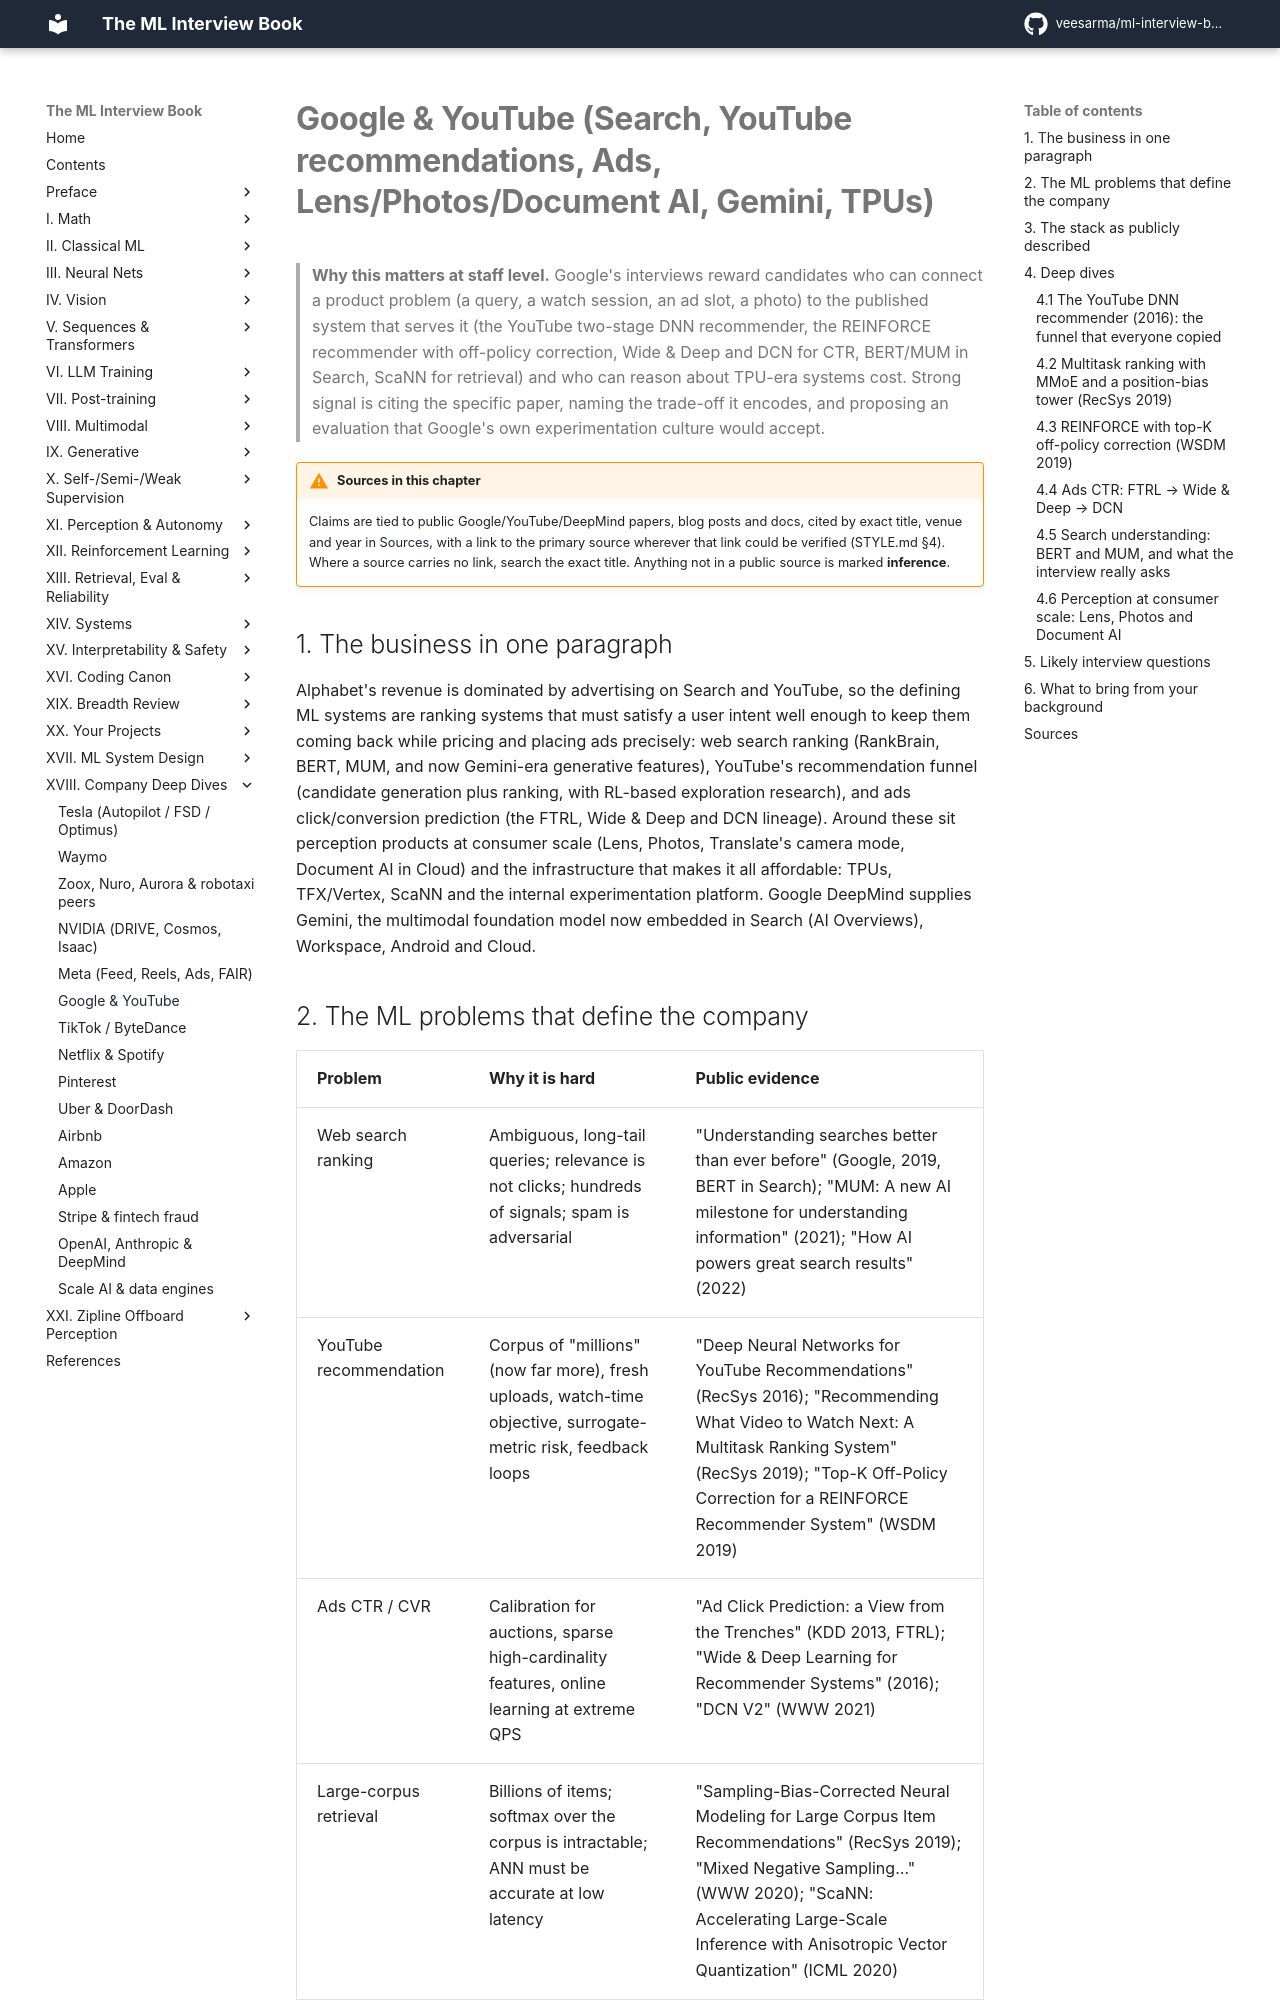

repository: veesarma/ml-interview-book · page: part18-company-deep-dives/google-youtube/index.html · generator: mkdocs

# Google & YouTube (Search, YouTube recommendations, Ads, Lens/Photos/Document AI, Gemini, TPUs)

> **Why this matters at staff level.** Google's interviews reward candidates who can connect a product problem (a query, a watch session, an ad slot, a photo) to the published system that serves it (the YouTube two-stage DNN recommender, the REINFORCE recommender with off-policy correction, Wide & Deep and DCN for CTR, BERT/MUM in Search, ScaNN for retrieval) and who can reason about TPU-era systems cost. Strong signal is citing the specific paper, naming the trade-off it encodes, and proposing an evaluation that Google's own experimentation culture would accept.

!!! warning "Sources in this chapter"
    Claims are tied to public Google/YouTube/DeepMind papers, blog posts and docs, cited by exact title, venue and year in [Sources](#sources), with a link to the primary source wherever that link could be verified (STYLE.md §4). Where a source carries no link, search the exact title. Anything not in a public source is marked **inference**.

## 1. The business in one paragraph

Alphabet's revenue is dominated by advertising on Search and YouTube, so the defining ML systems are ranking systems that must satisfy a user intent well enough to keep them coming back while pricing and placing ads precisely: web search ranking (RankBrain, BERT, MUM, and now Gemini-era generative features), YouTube's recommendation funnel (candidate generation plus ranking, with RL-based exploration research), and ads click/conversion prediction (the FTRL, Wide & Deep and DCN lineage). Around these sit perception products at consumer scale (Lens, Photos, Translate's camera mode, Document AI in Cloud) and the infrastructure that makes it all affordable: TPUs, TFX/Vertex, ScaNN and the internal experimentation platform. Google DeepMind supplies Gemini, the multimodal foundation model now embedded in Search (AI Overviews), Workspace, Android and Cloud.

## 2. The ML problems that define the company

| Problem | Why it is hard | Public evidence |
|---|---|---|
| Web search ranking | Ambiguous, long-tail queries; relevance is not clicks; hundreds of signals; spam is adversarial | "Understanding searches better than ever before" (Google, 2019, BERT in Search); "MUM: A new AI milestone for understanding information" (2021); "How AI powers great search results" (2022) |
| YouTube recommendation | Corpus of "millions" (now far more), fresh uploads, watch-time objective, surrogate-metric risk, feedback loops | "Deep Neural Networks for YouTube Recommendations" (RecSys 2016); "Recommending What Video to Watch Next: A Multitask Ranking System" (RecSys 2019); "Top-K Off-Policy Correction for a REINFORCE Recommender System" (WSDM 2019) |
| Ads CTR / CVR | Calibration for auctions, sparse high-cardinality features, online learning at extreme QPS | "Ad Click Prediction: a View from the Trenches" (KDD 2013, FTRL); "Wide & Deep Learning for Recommender Systems" (2016); "DCN V2" (WWW 2021) |
| Large-corpus retrieval | Billions of items; softmax over the corpus is intractable; ANN must be accurate at low latency | "Sampling-Bias-Corrected Neural Modeling for Large Corpus Item Recommendations" (RecSys 2019); "Mixed Negative Sampling…" (WWW 2020); "ScaNN: Accelerating Large-Scale Inference with Anisotropic Vector Quantization" (ICML 2020) |
| Consumer perception | OCR and visual search in the wild (Lens), on-device Photos features, document extraction in Cloud | Google Lens product; "Towards End-to-End Unified Scene Text Detection and Layout Analysis" (CVPR 2022); "FormNet" (ACL 2022); "Pix2Struct" (2022); "ScreenAI" (2024); Document AI docs |
| Foundation models | Multimodal from the start, long context, serving cost at Search scale | "Gemini: A Family of Highly Capable Multimodal Models" (2023); "Gemini 1.5" report (2024) |
| Infrastructure | Custom accelerators, production ML platform, experimentation at scale, technical debt | "In-Datacenter Performance Analysis of a Tensor Processing Unit" (ISCA 2017); "TPU v4" (ISCA 2023); "TFX" (KDD 2017); "Overlapping Experiment Infrastructure" (KDD 2010); "Hidden Technical Debt in Machine Learning Systems" (NeurIPS 2015); "Rules of Machine Learning" |
